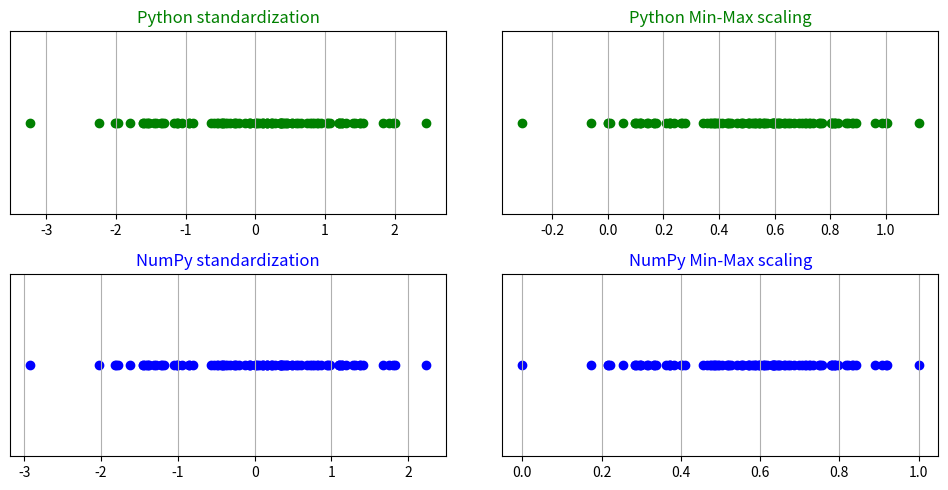

This chart was generated by the following Python code:
import math
import numpy as np
from matplotlib import pyplot as plt


def normalize_array(array, percent):
    arr = array
    arr.sort()
    count = math.trunc(len(array) * percent / 100)
    arr = arr[count:len(array) - count]
    result = np.array(object=[], dtype=float)
    x_mean = sum(arr) / len(arr)
    s_dev = (sum([(x - x_mean) ** 2 for x in arr]) / len(arr)) ** 0.5
    for i in range(len(array)):
        result = np.append(arr=result, values=[(array[i] - x_mean) / s_dev])
    return result

def normalize_array_min_max(array, percent):
    arr = array
    arr.sort()
    count = math.trunc(len(array) * percent / 100)
    arr = arr[count:len(array) - count]
    result = np.array(object=[], dtype=float)
    x_min = min(arr)
    x_max = max(arr)
    for i in range(len(array)):
        result = np.append(arr=result, values=[(array[i] - x_min) / (x_max - x_min)])
    return result


data = np.random.normal(size=100) * 10
print('non-normalized array = ' + str(data))
print()

print('Standardization')
print()
data_np = (data - data.mean()) / data.std()
print('numpy = ' + str(data_np))
print()
data_usr = normalize_array(data, 2.5)
print('Python user function = ' + str(data_usr))
print()

print('Min-Max scaling')
print()
data_np_mm = (data - data.min()) / (data.max() - data.min())
print('numpy = ' + str(data_np_mm))
print()
data_usr_mm = normalize_array_min_max(data, 2.5)
print('Python user function = ' + str(data_usr_mm))
print()

fig, ((ax1, ax2), (ax3, ax4)) = plt.subplots(nrows=2, ncols=2, figsize=(10, 5))

y = np.zeros(shape=len(data), dtype=int)

ax1.scatter(data_usr, y, color='g')
ax1.set_title('Python standardization', color='g')

ax2.scatter(data_usr_mm, y, color='g')
ax2.set_title('Python Min-Max scaling', color='g')

ax3.scatter(data_np, y, color='b')
ax3.set_title('NumPy standardization', color='b')

ax4.scatter(data_np_mm, y, color='b')
ax4.set_title('NumPy Min-Max scaling', color='b')

plt.tight_layout()
for ax in (ax1, ax2, ax3, ax4):
    ax.get_yaxis().set_visible(False)
    ax.grid()
plt.show()
